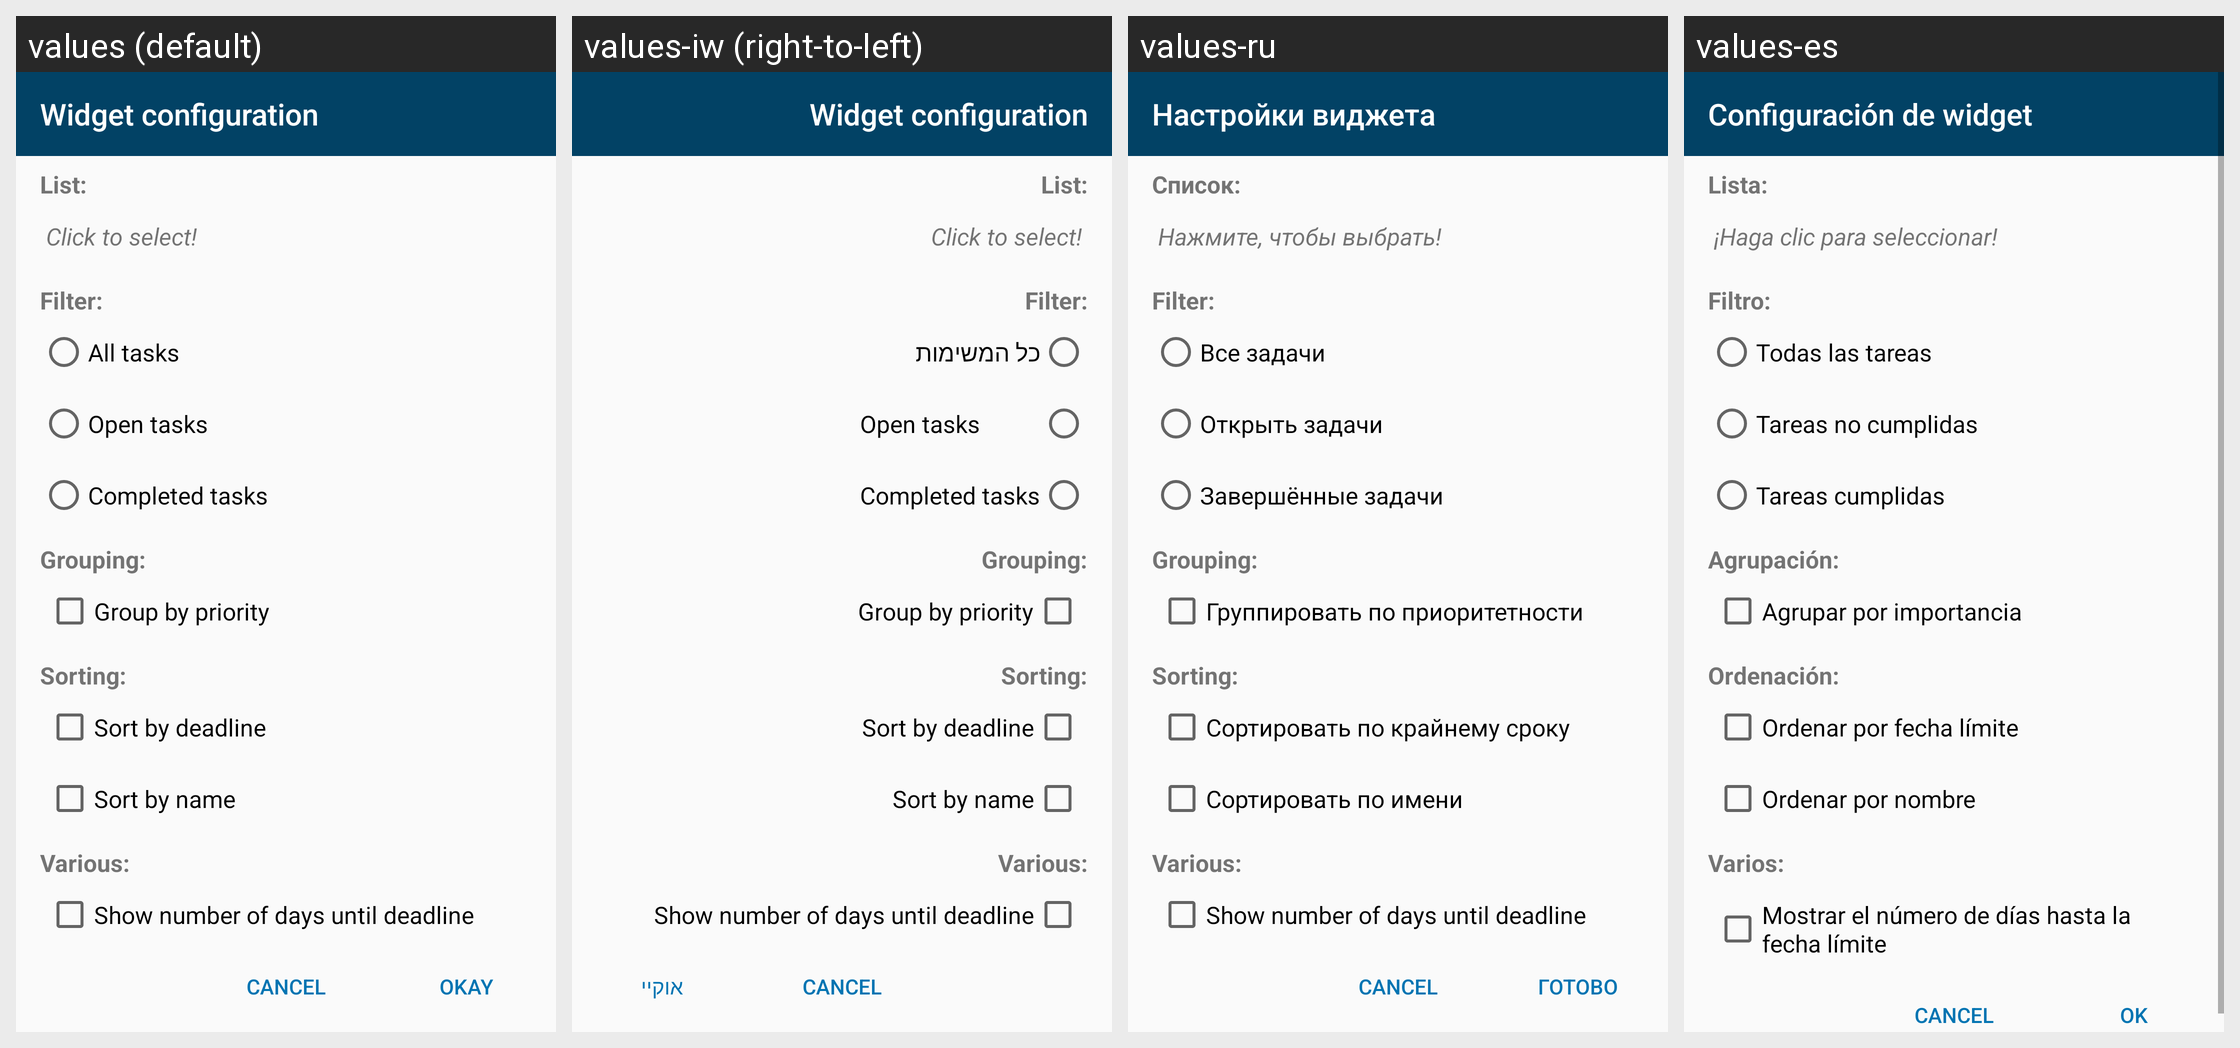

This grid shows one Android layout under several languages. Give, for every string resource on the screen, its name, the default text and each shown locale's text.
Android screen res/layout/widget_configuration.xml rendered under 4 locales, left to right: values (default), values-iw (right-to-left), values-ru, values-es. Device: Nexus 5 (rendered at 1080×1920; each locale shown at half size, 540×960, under a caption strip naming it); theme AppTheme.
Other locales in the repository, not shown: values-de, values-et, values-fr, values-ja, values-nl, values-pl, values-pt, values-pt-rBR, values-zh-rTW.
Strings drawn on this screen, with the default value and each locale's value (text and hints the layout hard-codes, and strings that could not be matched under every locale, appear in the picture but are not listed):

widget_configuration
  values: Widget configuration
  values-iw: Widget configuration  [not translated; the default value is used]
  values-ru: Настройки виджета
  values-es: Configuración de widget

list_colon
  values: List:
  values-iw: List:  [not translated; the default value is used]
  values-ru: Список:
  values-es: Lista:

click_to_choose
  values: Click to select!
  values-iw: Click to select!  [not translated; the default value is used]
  values-ru: Нажмите, чтобы выбрать!
  values-es: ¡Haga clic para seleccionar!

filter_colon
  values: Filter:
  values-iw: Filter:  [not translated; the default value is used]
  values-ru: Filter:  [not translated; the default value is used]
  values-es: Filtro:

all_tasks
  values: All tasks
  values-iw: כל המשימות
  values-ru: Все задачи
  values-es: Todas las tareas

open_tasks
  values: Open tasks
  values-iw: Open tasks  [not translated; the default value is used]
  values-ru: Открыть задачи
  values-es: Tareas no cumplidas

completed_tasks
  values: Completed tasks
  values-iw: Completed tasks  [not translated; the default value is used]
  values-ru: Завершённые задачи
  values-es: Tareas cumplidas

grouping_colon
  values: Grouping:
  values-iw: Grouping:  [not translated; the default value is used]
  values-ru: Grouping:  [not translated; the default value is used]
  values-es: Agrupación:

group_by_priority
  values: Group by priority
  values-iw: Group by priority  [not translated; the default value is used]
  values-ru: Группировать по приоритетности
  values-es: Agrupar por importancia

sorting_colon
  values: Sorting:
  values-iw: Sorting:  [not translated; the default value is used]
  values-ru: Sorting:  [not translated; the default value is used]
  values-es: Ordenación:

sort_by_deadline
  values: Sort by deadline
  values-iw: Sort by deadline  [not translated; the default value is used]
  values-ru: Сортировать по крайнему сроку
  values-es: Ordenar por fecha límite

sort_by_name_asc
  values: Sort by name
  values-iw: Sort by name  [not translated; the default value is used]
  values-ru: Сортировать по имени
  values-es: Ordenar por nombre

various_colon
  values: Various:
  values-iw: Various:  [not translated; the default value is used]
  values-ru: Various:  [not translated; the default value is used]
  values-es: Varios:

show_days_until_deadline
  values: Show number of days until deadline
  values-iw: Show number of days until deadline  [not translated; the default value is used]
  values-ru: Show number of days until deadline  [not translated; the default value is used]
  values-es: Mostrar el número de días hasta la fecha límite

ok
  values: Okay
  values-iw: אוקיי
  values-ru: Готово
  values-es: Ok
